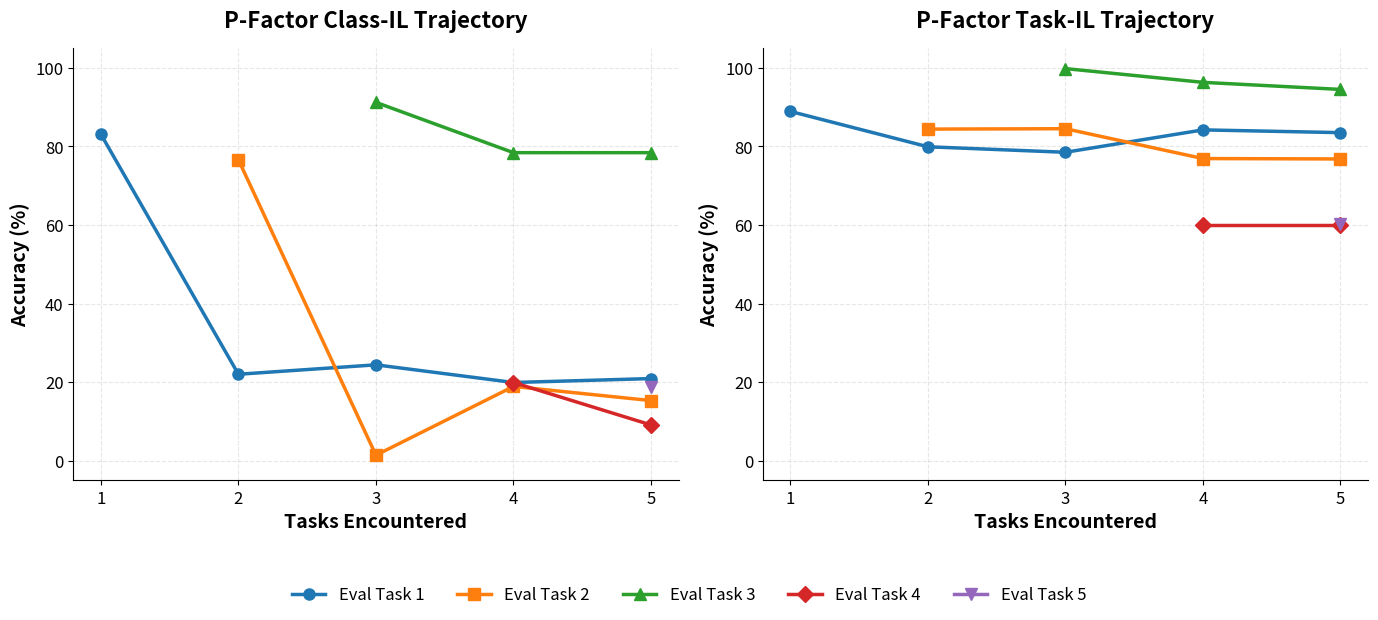

Write Python code to recreate this figure.
import matplotlib.pyplot as plt
import numpy as np
import os

plt.rcParams.update({
    'font.size': 14,
    'axes.labelsize': 14,
    'axes.titlesize': 16,
    'xtick.labelsize': 12,
    'ytick.labelsize': 12,
    'legend.fontsize': 12,
    'axes.grid': True,
    'grid.alpha': 0.3,
    'grid.linestyle': '--',
    'axes.axisbelow': True,
    'axes.spines.top': False,
    'axes.spines.right': False
})

def plot_progression():
    # Data extraction from the table
    # Columns: After Task 1, 2, 3, 4, 5
    tasks_x = [1, 2, 3, 4, 5]
    
    # Class-IL data
    cil_t1 = [83.1, 22.0, 24.4, 19.9, 20.9]
    cil_t2 = [np.nan, 76.6, 1.4, 18.9, 15.3]
    cil_t3 = [np.nan, np.nan, 91.2, 78.4, 78.4]
    cil_t4 = [np.nan, np.nan, np.nan, 19.9, 9.1]
    cil_t5 = [np.nan, np.nan, np.nan, np.nan, 18.7]
    
    # Task-IL data
    til_t1 = [88.9, 79.9, 78.5, 84.2, 83.5]
    til_t2 = [np.nan, 84.4, 84.5, 76.9, 76.8]
    til_t3 = [np.nan, np.nan, 99.8, 96.3, 94.5]
    til_t4 = [np.nan, np.nan, np.nan, 60.0, 60.0]
    til_t5 = [np.nan, np.nan, np.nan, np.nan, 60.2]

    fig, (ax1, ax2) = plt.subplots(1, 2, figsize=(14, 6))
    
    markers = ['o', 's', '^', 'D', 'v']
    colors = ['#1f77b4', '#ff7f0e', '#2ca02c', '#d62728', '#9467bd']
    
    # Plot Class-IL
    ax1.plot(tasks_x, cil_t1, marker=markers[0], color=colors[0], linewidth=2.5, markersize=8, label='Eval Task 1')
    ax1.plot(tasks_x, cil_t2, marker=markers[1], color=colors[1], linewidth=2.5, markersize=8, label='Eval Task 2')
    ax1.plot(tasks_x, cil_t3, marker=markers[2], color=colors[2], linewidth=2.5, markersize=8, label='Eval Task 3')
    ax1.plot(tasks_x, cil_t4, marker=markers[3], color=colors[3], linewidth=2.5, markersize=8, label='Eval Task 4')
    ax1.plot(tasks_x, cil_t5, marker=markers[4], color=colors[4], linewidth=2.5, markersize=8, label='Eval Task 5')
    
    ax1.set_title('P-Factor Class-IL Trajectory', fontweight='bold', pad=15)
    ax1.set_xlabel('Tasks Encountered', fontweight='bold')
    ax1.set_ylabel('Accuracy (%)', fontweight='bold')
    ax1.set_xticks(tasks_x)
    ax1.set_ylim(-5, 105)
    
    # Plot Task-IL
    ax2.plot(tasks_x, til_t1, marker=markers[0], color=colors[0], linewidth=2.5, markersize=8, label='Eval Task 1')
    ax2.plot(tasks_x, til_t2, marker=markers[1], color=colors[1], linewidth=2.5, markersize=8, label='Eval Task 2')
    ax2.plot(tasks_x, til_t3, marker=markers[2], color=colors[2], linewidth=2.5, markersize=8, label='Eval Task 3')
    ax2.plot(tasks_x, til_t4, marker=markers[3], color=colors[3], linewidth=2.5, markersize=8, label='Eval Task 4')
    ax2.plot(tasks_x, til_t5, marker=markers[4], color=colors[4], linewidth=2.5, markersize=8, label='Eval Task 5')
    
    ax2.set_title('P-Factor Task-IL Trajectory', fontweight='bold', pad=15)
    ax2.set_xlabel('Tasks Encountered', fontweight='bold')
    ax2.set_ylabel('Accuracy (%)', fontweight='bold')
    ax2.set_xticks(tasks_x)
    ax2.set_ylim(-5, 105)
    
    # Common Legend
    handles, labels = ax1.get_legend_handles_labels()
    fig.legend(handles, labels, loc='lower center', ncol=5, bbox_to_anchor=(0.5, -0.05), frameon=False)
    
    plt.tight_layout()
    plt.subplots_adjust(bottom=0.18)
    
    os.makedirs('plots', exist_ok=True)
    out_path = 'plots/fashion_progression.pdf'
    plt.savefig(out_path, dpi=300, bbox_inches='tight')
    print(f"Saved plot to {out_path}")

if __name__ == "__main__":
    plot_progression()
